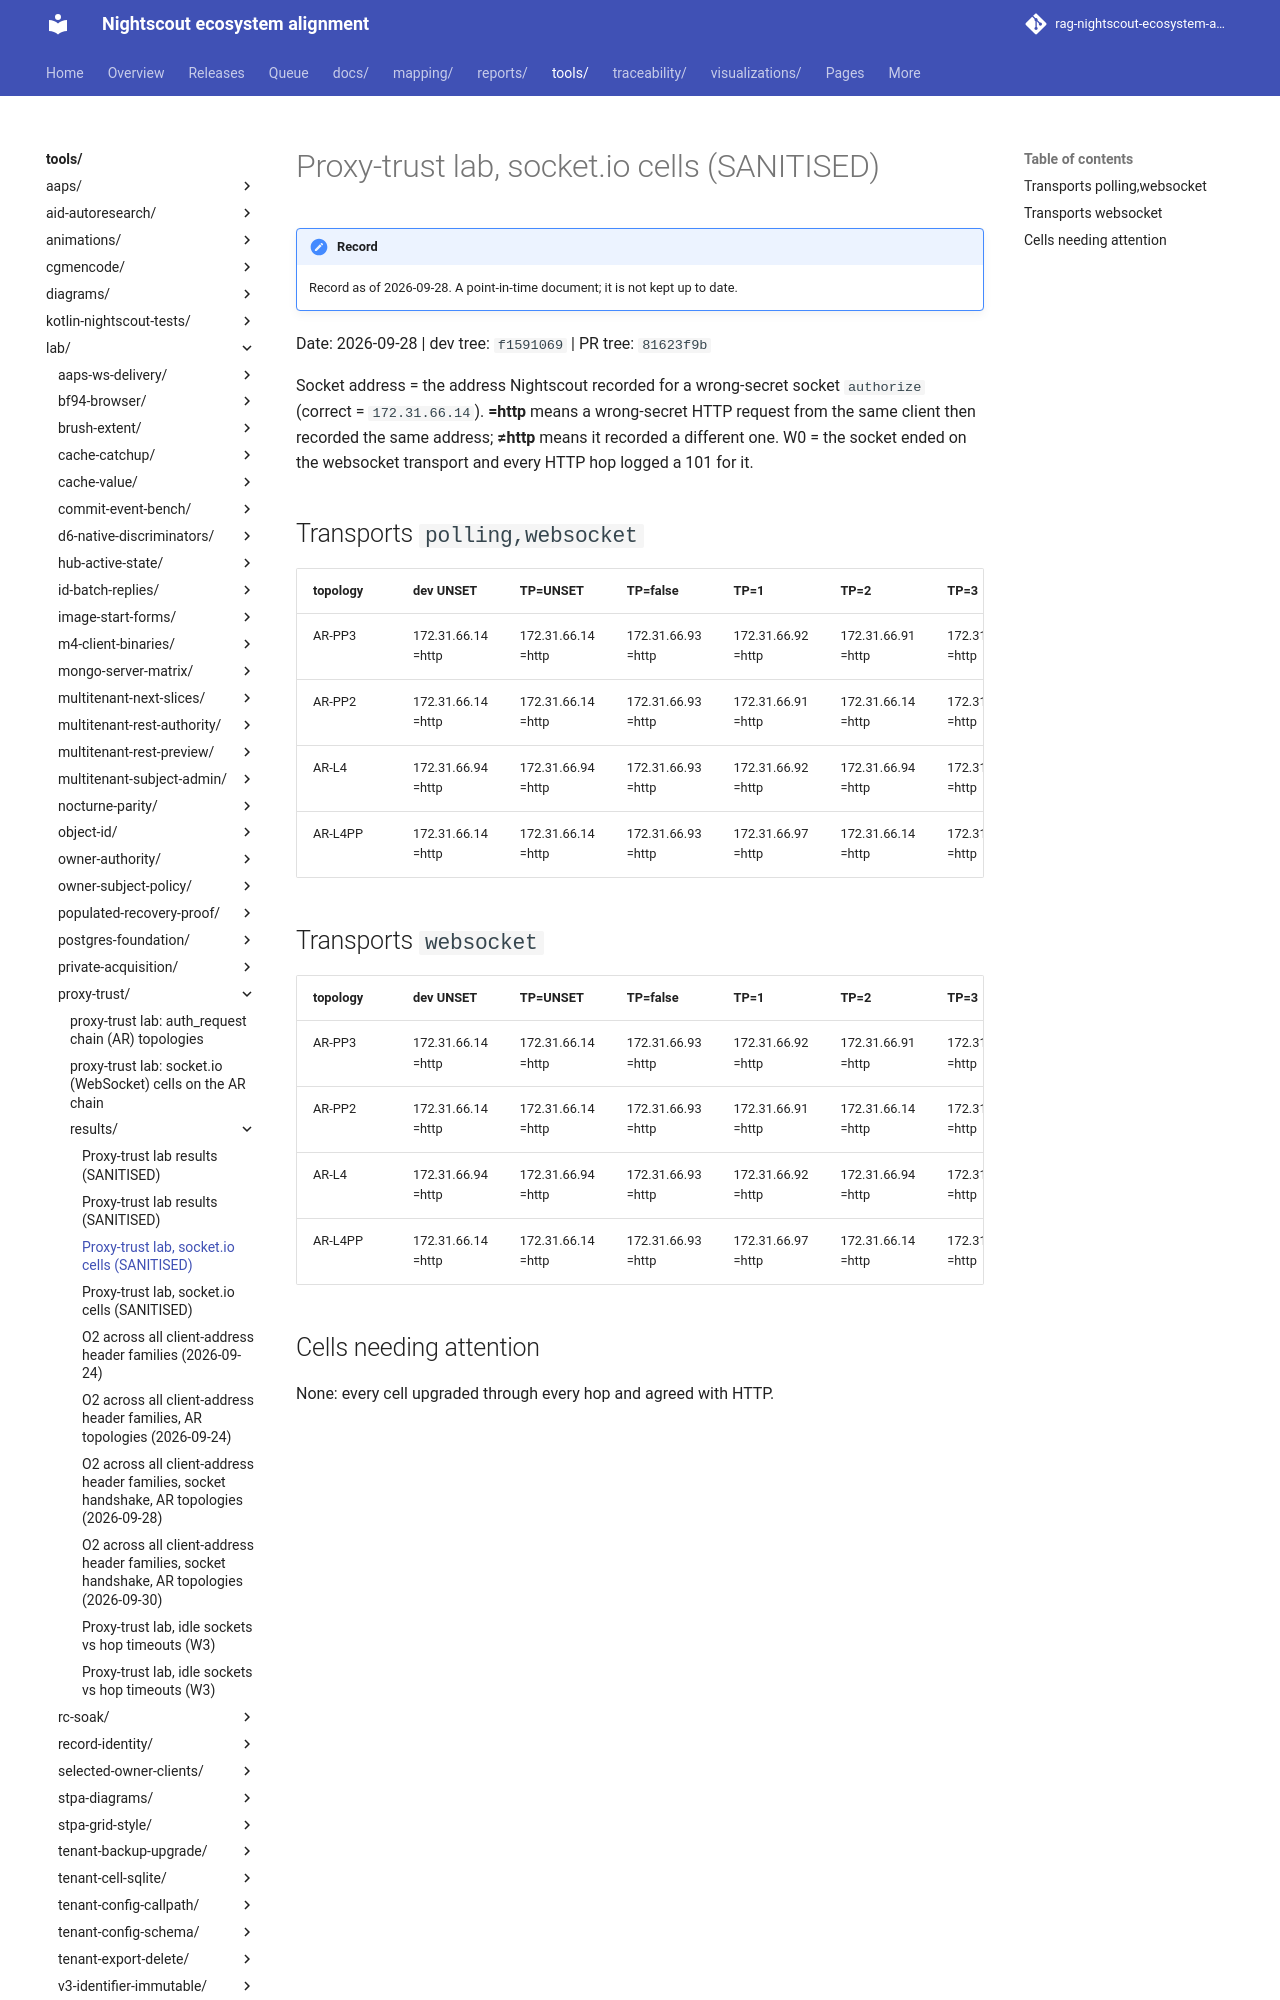

repository: bewest/rag-nightscout-ecosystem-alignment · page: tools/lab/proxy-trust/results/matrix-ws-2026-09-28.html · generator: mkdocs

# Proxy-trust lab, socket.io cells (SANITISED)

Date: 2026-09-28  |  dev tree: `f1591069`  |  PR tree: `81623f9b`

Socket address = the address Nightscout recorded for a wrong-secret socket `authorize` (correct = `172.31.66.14`). **=http** means a wrong-secret HTTP request from the same client then recorded the same address; **≠http** means it recorded a different one. W0 = the socket ended on the websocket transport and every HTTP hop logged a 101 for it.

## Transports `polling,websocket`

| topology | dev UNSET | TP=UNSET | TP=false | TP=1 | TP=2 | TP=3 | TP=4 | TP=true |
|---|---|---|---|---|---|---|---|---|
| AR-PP3 | 172.31.66.14 =http | 172.31.66.14 =http | 172.31.66.93 =http | 172.31.66.92 =http | 172.31.66.91 =http | 172.31.66.14 =http | 172.31.66.14 =http | 172.31.66.14 =http |
| AR-PP2 | 172.31.66.14 =http | 172.31.66.14 =http | 172.31.66.93 =http | 172.31.66.91 =http | 172.31.66.14 =http | 172.31.66.14 =http | 172.31.66.14 =http | 172.31.66.14 =http |
| AR-L4 | 172.31.66.94 =http | 172.31.66.94 =http | 172.31.66.93 =http | 172.31.66.92 =http | 172.31.66.94 =http | 172.31.66.94 =http | 172.31.66.94 =http | 172.31.66.94 =http |
| AR-L4PP | 172.31.66.14 =http | 172.31.66.14 =http | 172.31.66.93 =http | 172.31.66.97 =http | 172.31.66.14 =http | 172.31.66.14 =http | 172.31.66.14 =http | 172.31.66.14 =http |
